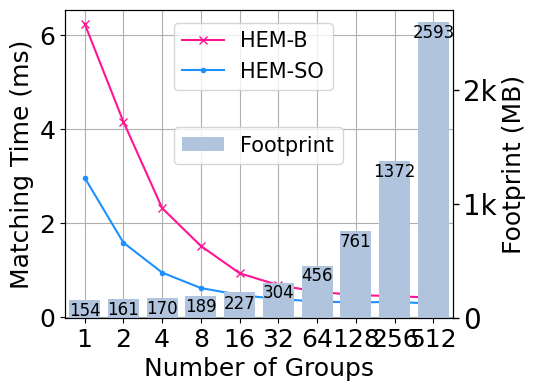

Write the Python code that produced this figure.
import matplotlib
import matplotlib.pyplot as plt
import numpy as np
from matplotlib import rc
from matplotlib.pyplot import MultipleLocator

rc('mathtext', default='regular')
plt.rcParams['font.family'] = ['Times New Roman']  #
plt.rcParams['axes.unicode_minus'] = False

g = [1, 2, 4, 8, 16, 32, 64, 128, 256, 512]
x = np.arange(10)  # x轴刻度标签位置
Name = [
    "Rein", "HEM-B", "HEMSS", "HEMSD", "HEMPD", "HEMDS", "HEM-SO", "Simple",
    "Simple2"
]

HEM0PS = [
    6.24005, 4.153866, 2.312664, 1.507056, 0.924996, 0.672416, 0.535015,
    0.458862, 0.439522, 0.405026
]
HEM5DD = [
    2.962161, 1.57773, 0.940414, 0.610254, 0.464354, 0.374525, 0.325231,
    0.301888, 0.318704, 0.276994
]
Memory = [154, 161, 170, 189, 227, 304, 456, 761, 1372, 2593]

fig = plt.figure(figsize=(5, 4))
ax = fig.add_subplot(111)

# ax.plot(be, Rein, marker='o', color='r', label=Name[0])
ax.plot(x, HEM0PS, marker='x', color='DEEPPINK', label=Name[1])
# ax.plot(be, BIOP1SS, marker='+', color='g', label=Name[2])
# ax.plot(be, BIOP2SD, marker='*', color='b', label=Name[3])
# ax.plot(be, BIOP3PD, marker='^', color='m', label=Name[4])
# ax.plot(be, BIOP4DS, marker='s', color='y', label=Name[5])
ax.plot(x, HEM5DD, marker='.', color='DODGERBLUE', label=Name[6])
# ax.plot(be, Simple, marker='D',  color='lightseagreen', label=Name[7])
lgdsize = 15
lsize = 18
ax.legend(loc=(2.8 / 10, 3.7 / 5), fontsize=lgdsize)
ax.grid()
ax.set_xlabel('Number of Groups', fontsize=lsize)
ax.set_ylabel('Matching Time (ms)', fontsize=lsize)
# plt.xticks(range(0,10))
ax.set_xlim(-0.5, 9.5)
ax.set_zorder(0)
x_major_locator = MultipleLocator(1)
ax.xaxis.set_major_locator(x_major_locator)
for size in ax.get_xticklabels():  #获取x轴上所有坐标，并设置字号
    # size.set_fontname('Times New Roman')
    size.set_fontsize('16')

plt.tick_params(labelsize=18)
# plt.tick_params(direction='out', labelsize=18, length=4, width=1)
ax2 = ax.twinx()
ax2.bar(x, Memory, color='lightsteelblue', label='Footprint')  # alpha=0.7,
ax2.set_ylabel(r"Footprint (MB)", fontsize=lsize)
ax2.set_ylim(0, 2700)
ax2.legend(loc=(2.8 / 10, 2.5 / 5), fontsize=lgdsize, ncol=1)
ax2.set_zorder(1)
ax2.set_yticklabels(['0', '1k', '2k'])
# for size in ax2.get_xticklabels():   #获取x轴上所有坐标，并设置字号
#     # size.set_fontname('Times New Roman')
#     size.set_fontsize('16')
plt.xticks(x, labels=g)
plt.tick_params(direction='out', labelsize=20, length=4, width=1)
for a, b in zip(x, Memory):
    c = b - 170
    if a == 5:
        c += 5
    elif a == 4:
        c -= 10
    plt.text(a, c, '%.0f' % b, ha='center', va='bottom', fontsize=12)  #,

gcf = plt.gcf()
plt.show()
gcf.savefig('./exp1_matchingTime_memory_be.pdf',
            format='pdf',
            bbox_inches='tight')
